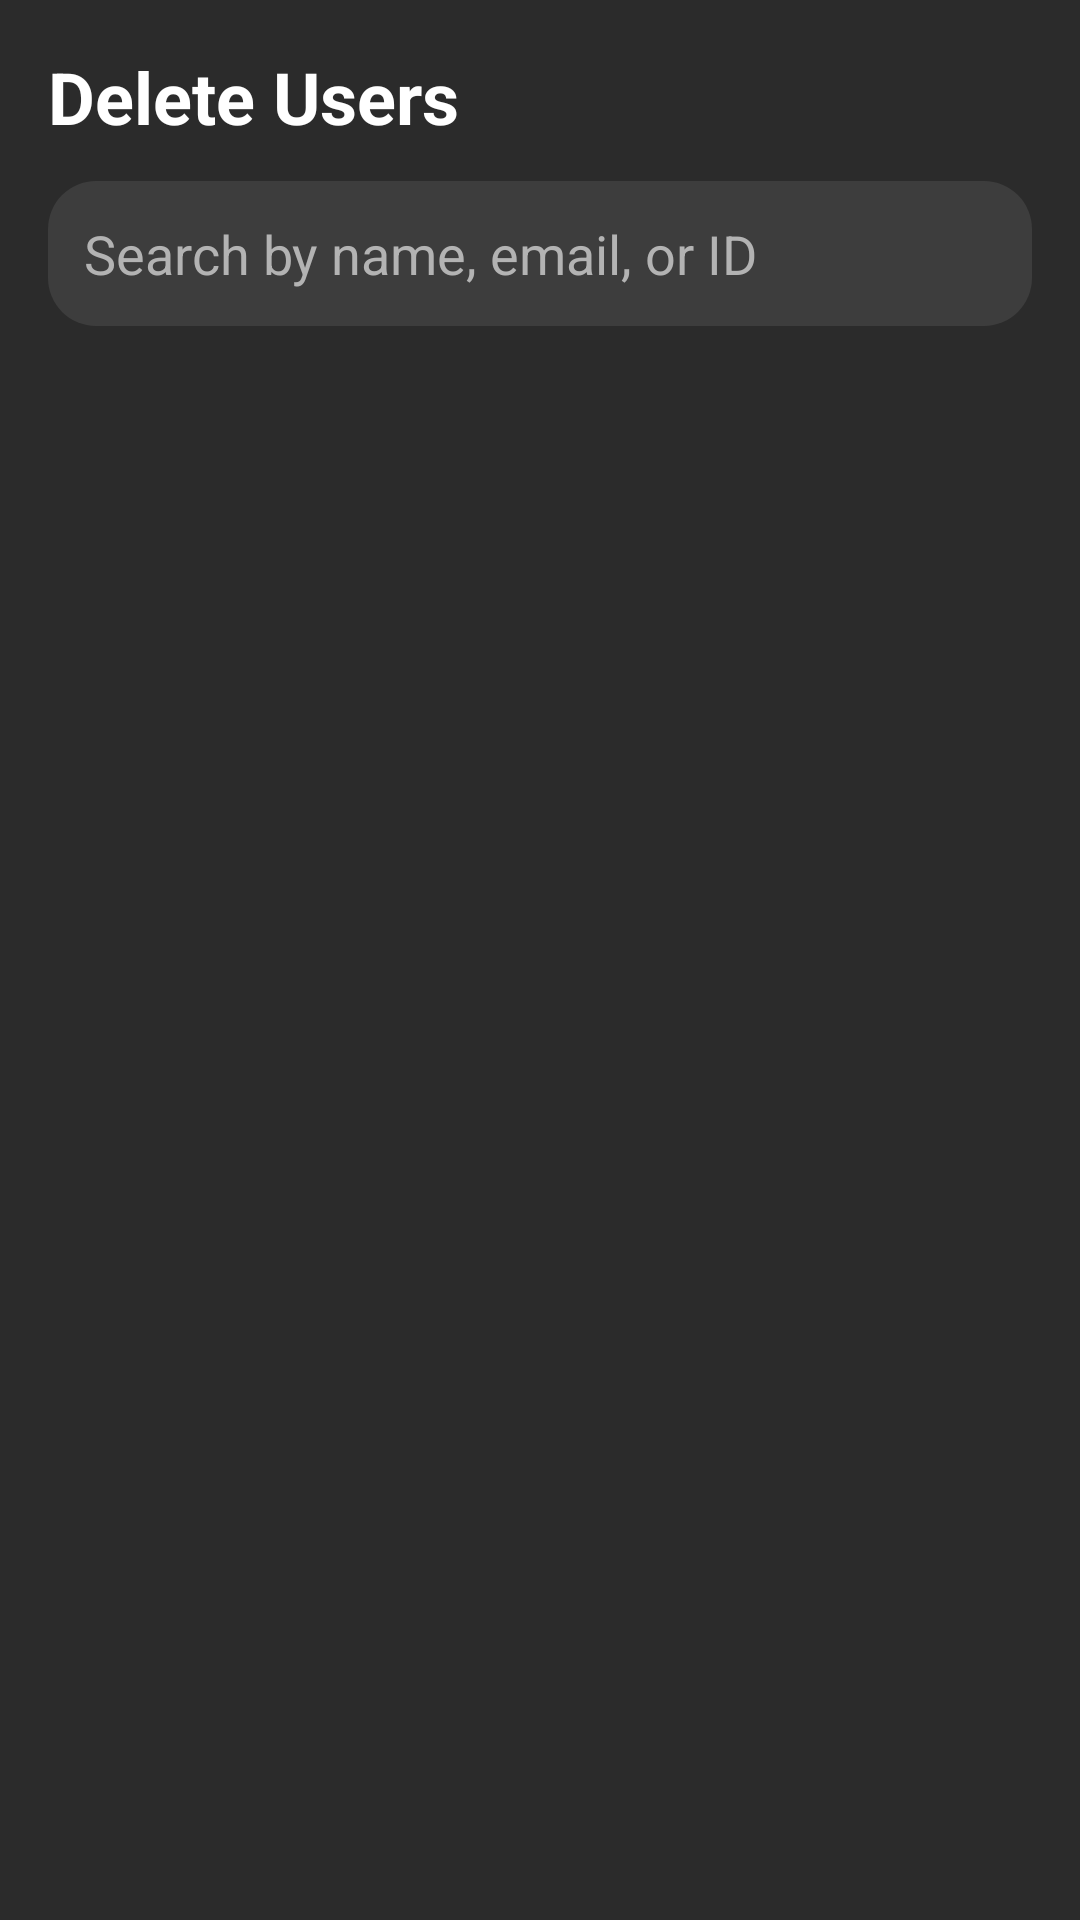

Here is an Android app screen rendered from its layout file. Give the layout XML and the strings, colors and styles it references.
<!-- AndroidManifest.xml: application theme Theme.MSPSupportAssistant -->
<!-- res/layout/activity_delete_users.xml -->
<?xml version="1.0" encoding="utf-8"?>
<LinearLayout xmlns:android="http://schemas.android.com/apk/res/android"
    android:id="@+id/root"
    android:layout_width="match_parent"
    android:layout_height="match_parent"
    android:orientation="vertical"
    android:padding="16dp"
    android:background="@color/settings_background_color">

    <TextView
        android:id="@+id/titleUsers"
        android:layout_width="wrap_content"
        android:layout_height="wrap_content"
        android:text="Delete Users"
        android:textSize="24sp"
        android:textStyle="bold"
        android:paddingBottom="12dp"
        android:textColor="@color/settings_text_color"/>

    <EditText
        android:id="@+id/searchInput"
        android:layout_width="match_parent"
        android:layout_height="wrap_content"
        android:hint="Search by name, email, or ID"
        android:inputType="text"
        android:padding="12dp"
        android:singleLine="true"
        android:background="@drawable/bg_settings_section"
        android:textColor="@color/settings_text_color"
        android:textColorHint="@color/settings_answer_text_color"/>

    <TextView
        android:id="@+id/emptyStateText"
        android:layout_width="match_parent"
        android:layout_height="wrap_content"
        android:text="No users found"
        android:visibility="gone"
        android:paddingTop="16dp"
        android:gravity="center"
        android:textSize="16sp" />

    <androidx.recyclerview.widget.RecyclerView
        android:id="@+id/usersRecyclerView"
        android:layout_width="match_parent"
        android:layout_height="0dp"
        android:layout_weight="1"
        android:paddingTop="12dp" />

</LinearLayout>
<!-- resources referenced by this layout -->
<resources>
  <color name="settings_answer_text_color">#B3B3B3</color>
  <color name="settings_background_color">#2B2B2B</color>
  <color name="settings_text_color">#ffffff</color>
  <!-- drawable bg_settings_section (drawable) -->
  <?xml version="1.0" encoding="utf-8"?>
  <shape xmlns:android="http://schemas.android.com/apk/res/android">
      <solid android:color="@color/bg_settings_section_color" />
      <corners android:radius="16dp" />
  </shape>
  <style name="Theme.MSPSupportAssistant" parent="Base.Theme.MSPSupportAssistant" />
  <color name="bg_settings_section_color">#3d3d3d</color>
  <style name="Base.Theme.MSPSupportAssistant" parent="Theme.Material3.DayNight.NoActionBar">
          
          
          <item name="android:windowBackground">@color/white</item>
  
      </style>
  <color name="white">#FFFFFFFF</color>
</resources>
